Dataset: RLD_Dataset_Split (GitHub, kevoctavian/ProgramRLD). Classes: bacterial blight, healthy, rice blast, tungro.

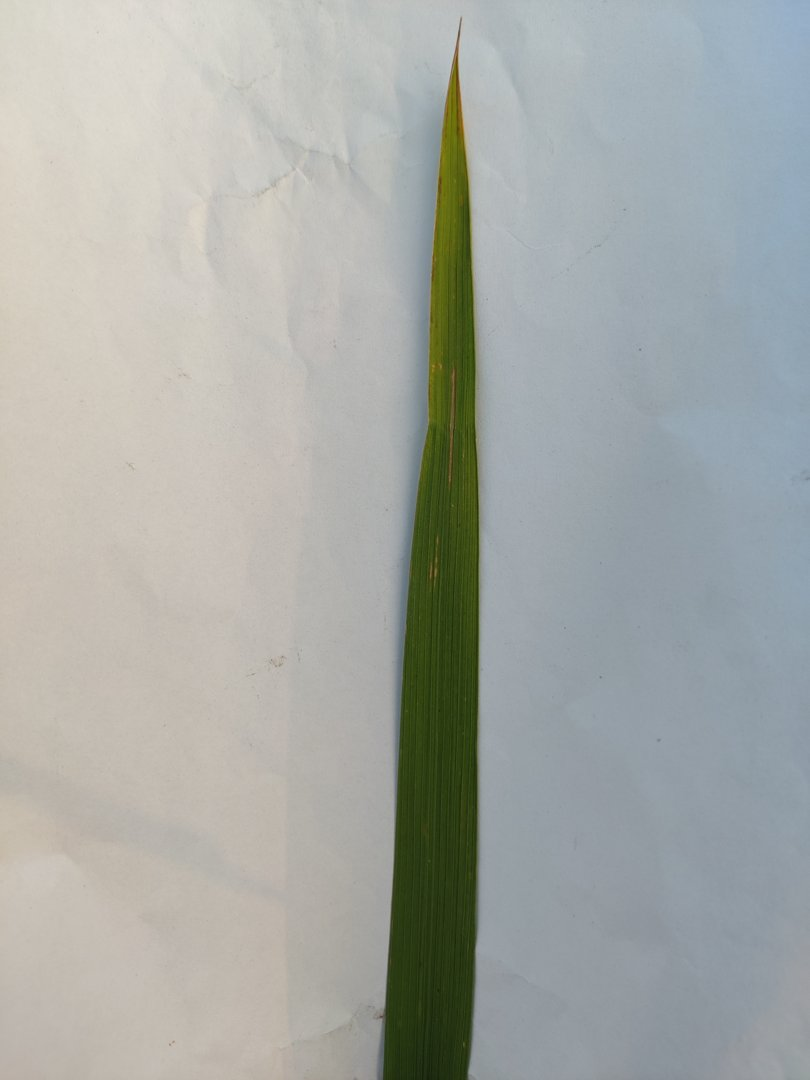
Label: rice blast

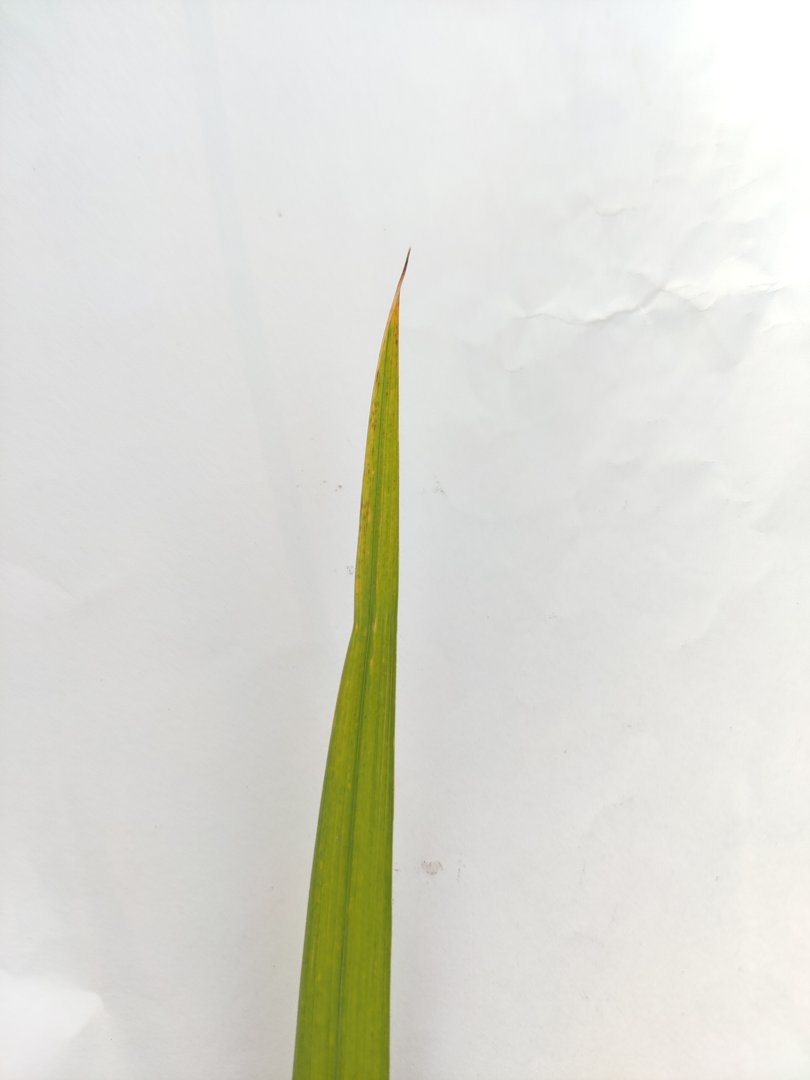
Label: tungro

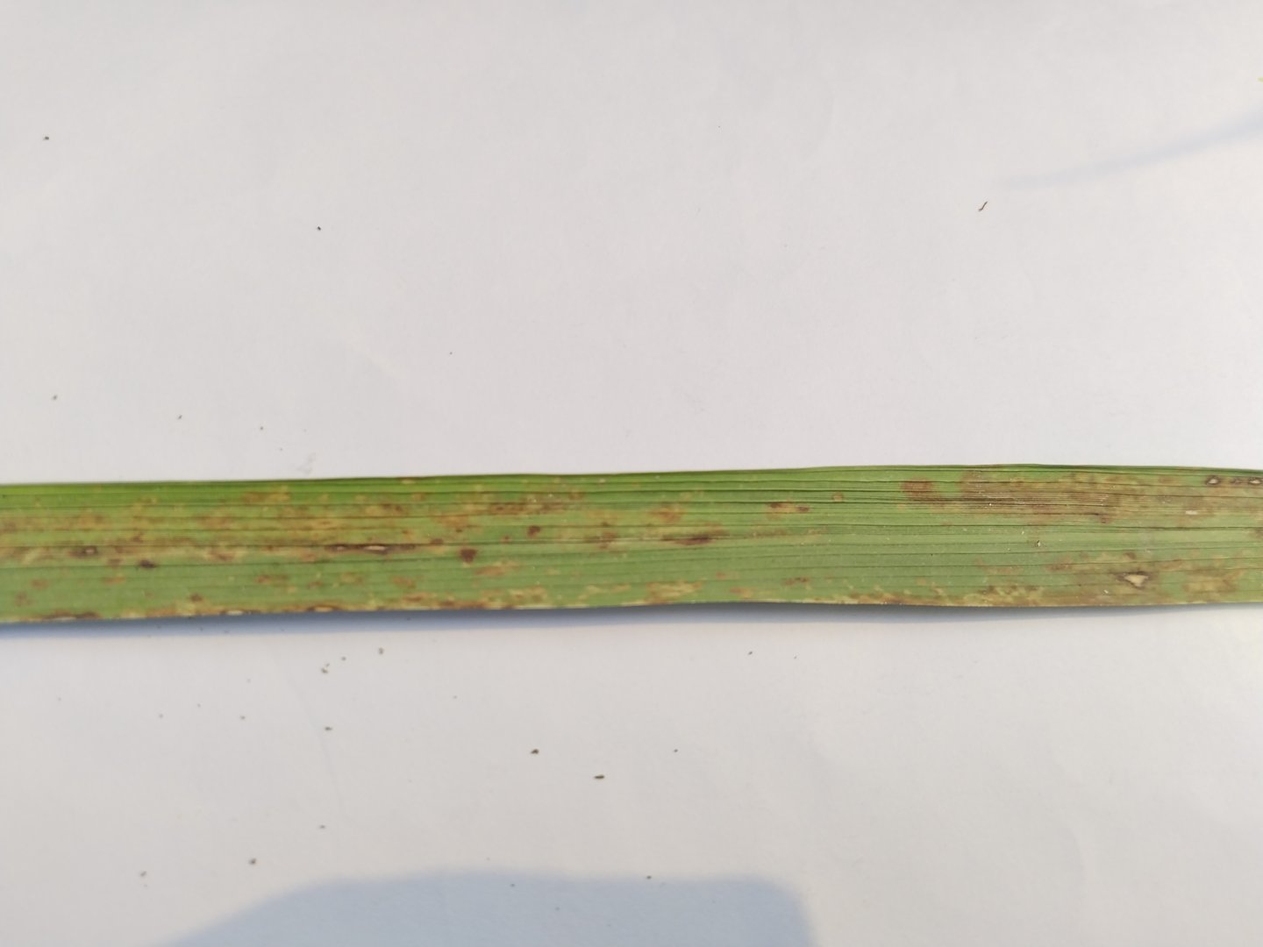
Label: rice blast

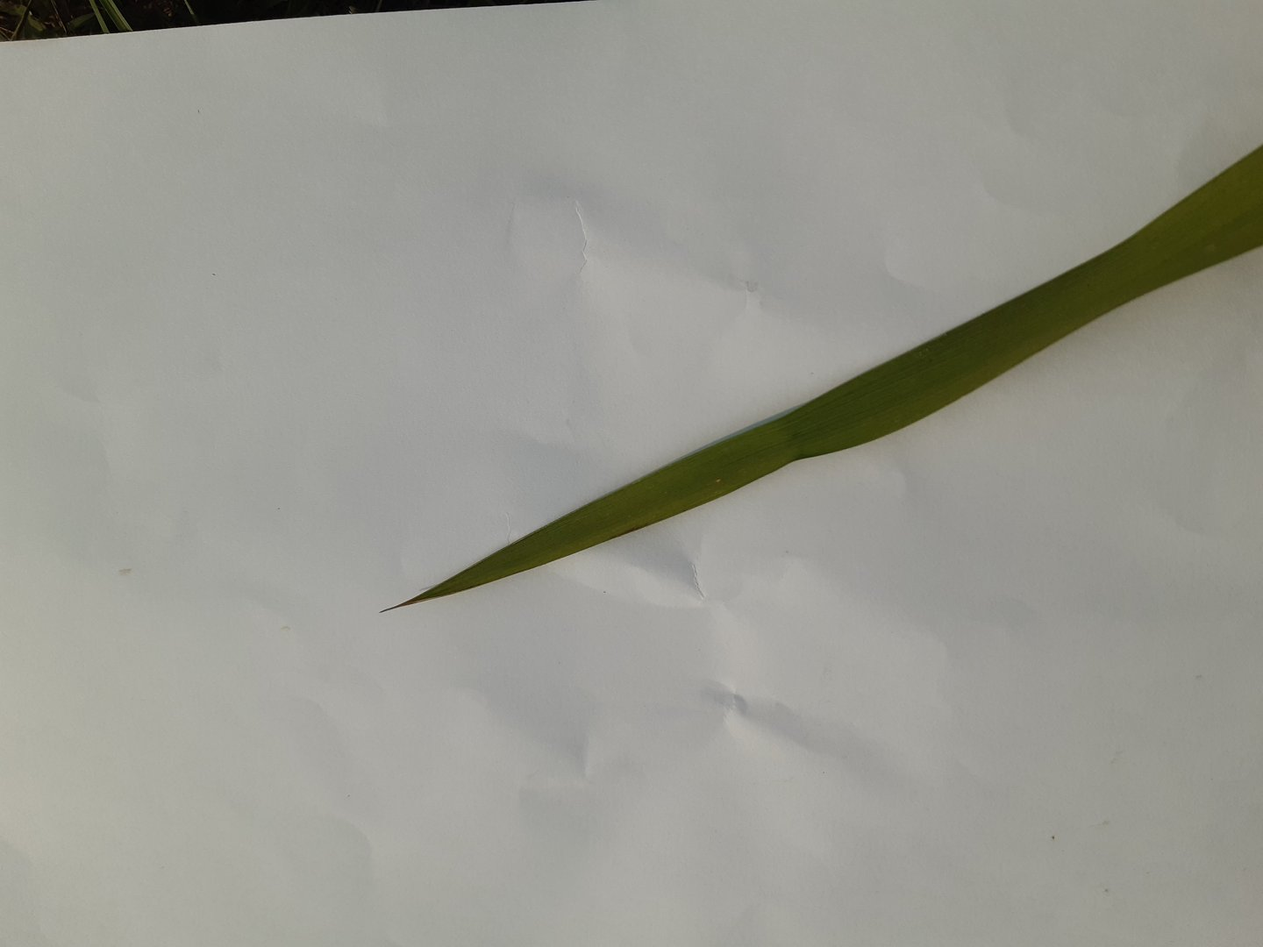
Label: healthy

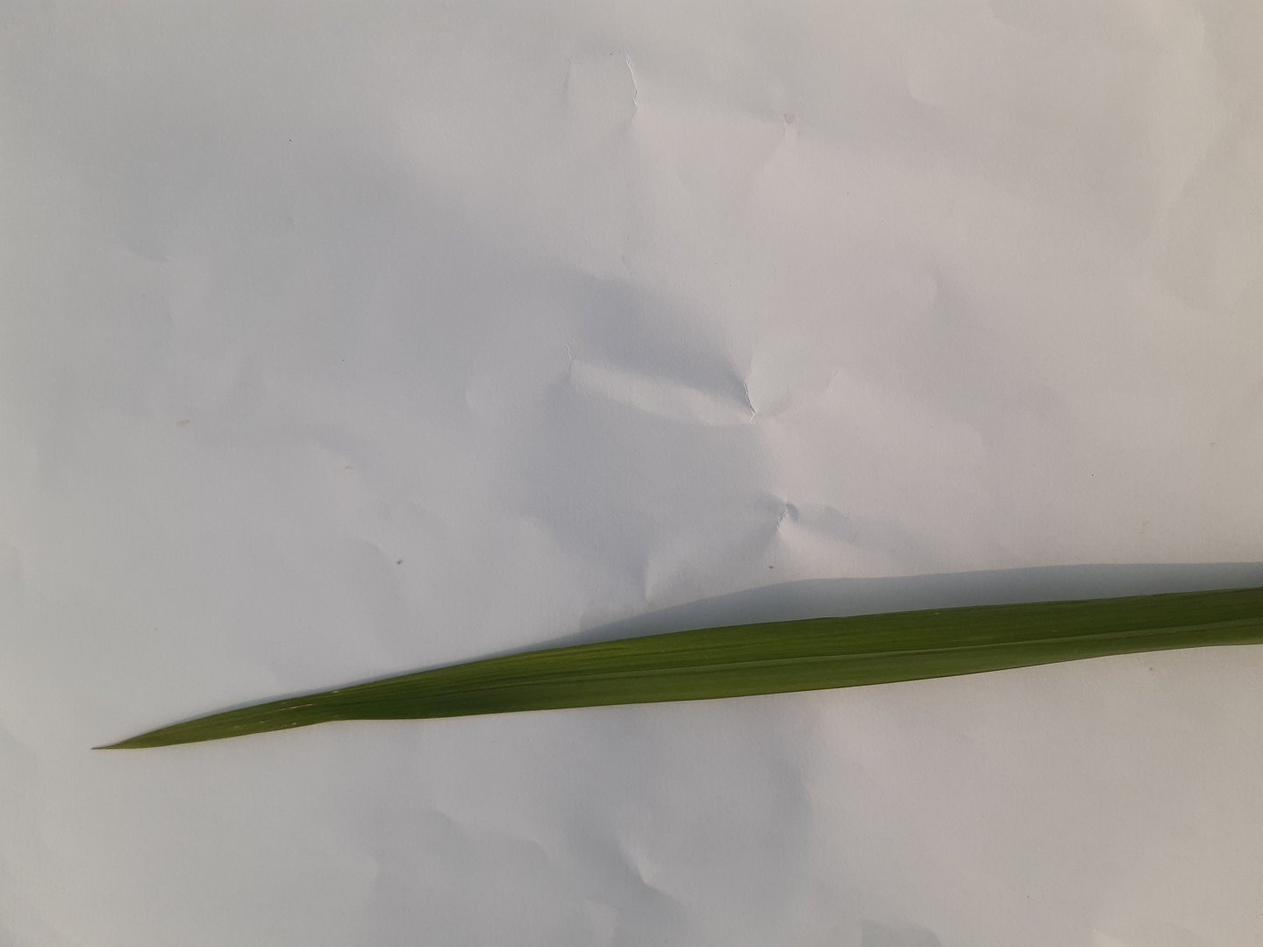
Label: healthy

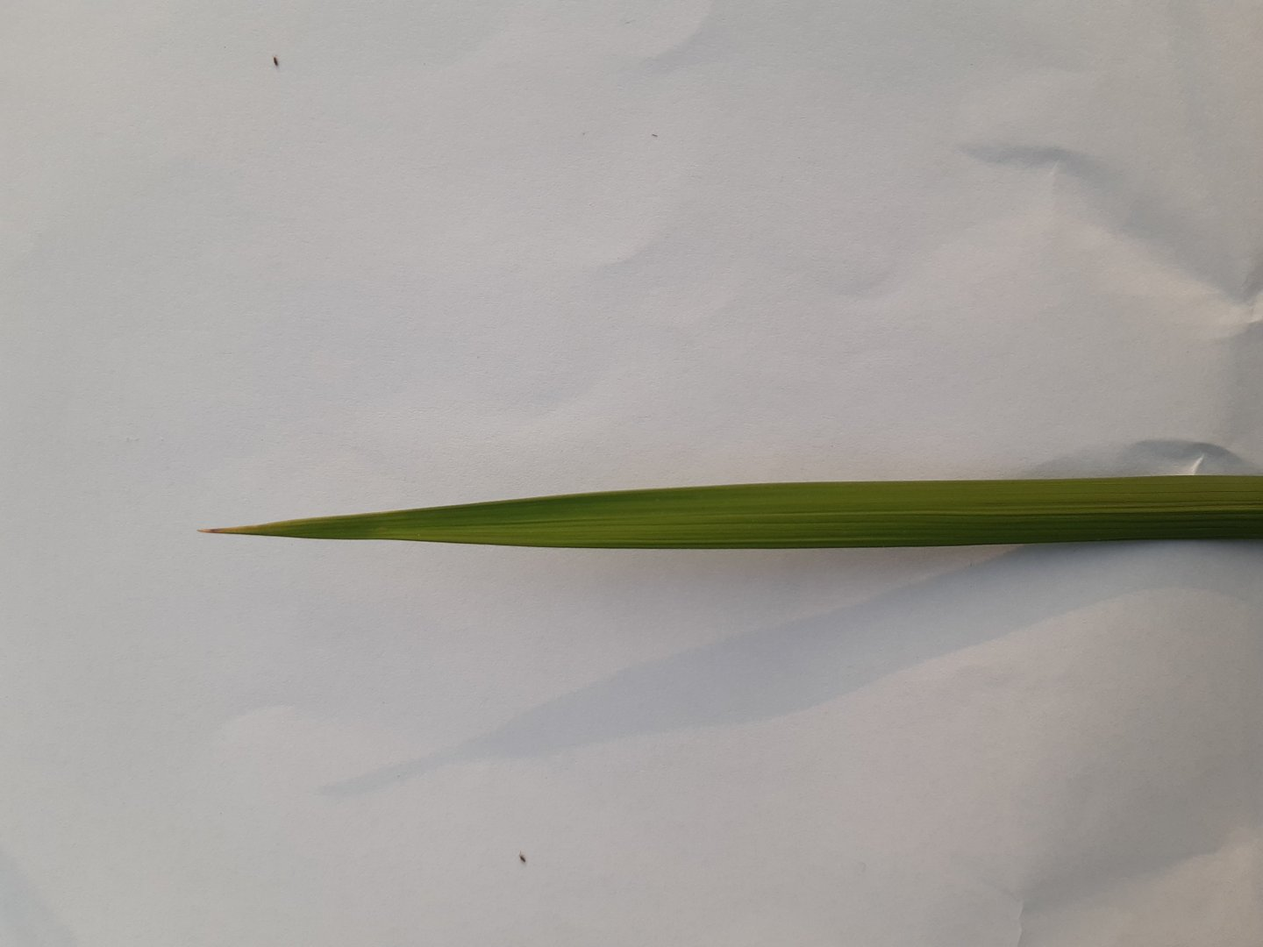
Label: healthy
